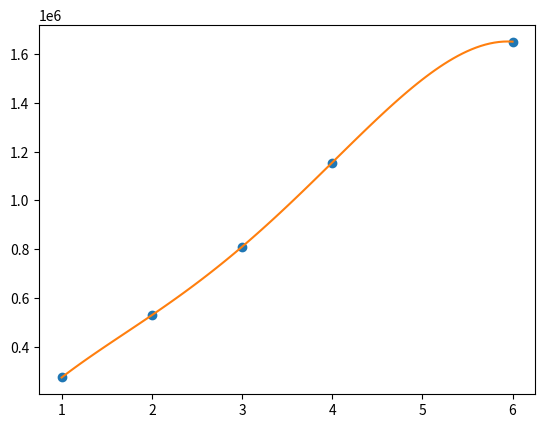

This chart was generated by the following Python code:
import numpy as np
import sympy as sym
import matplotlib.pyplot as plt 
# Inserimos os dados de teste.
xi = np.array([1,2,3,4,6])
fi = np.array([275000,530000,810000,1155000,1650000])

# Procedimento.
# Descobrir quantos elementos possui xi.
n = len(xi)
# Atribuímos um caractere X
x = sym.Symbol('x')
# Inicializamos o polinomio
polinomio = 0
# Deslocamos i dentro do intervalo.
for i in range(0,n,1):
    # Para calcular o primeiro termo de Lagrange, é necessário calcular um numerador que é obtido por meio de multiplicações.
    numerador = 1
    denominador = 1
    # O numerador deve percorrer todos os pontos do vetor xi.
    for j in range(0,n,1):
        if (i != j):
            numerador = numerador*(x-xi[j])
            denominador = denominador*(xi[i]-xi[j])
        # Calculamos os termos de lagrange
        termino = (numerador/denominador)*fi[i]
    # Acumulamos os termos.
    polinomio = polinomio + termino
    
# Simplificamos a equação.
polisimple = sym.expand(polinomio)

# Forma lambda do polinômio p(x), referência x e o polinômio que se deseja converter.
px = sym.lambdify(x, polinomio)

# Vetores para graficos.
muestras = 100 # Número qualquer.
a = np.min(xi)
b = np.max(xi)
p_xi = np.linspace(a,b,muestras)
pfi = px(p_xi)

# Saída
print('polinomio')
print(polinomio)
print(' ')
print('polinomio simplificado')
print(polisimple)

# Exemplo com a biblioteca de Lagrange.
# p = lagrange(xi,fi)
# print('polinomio con lagrange')
# print(p)

# Gráfico
plt.plot(xi,fi, 'o')
plt.plot(p_xi,pfi)
plt.show()
